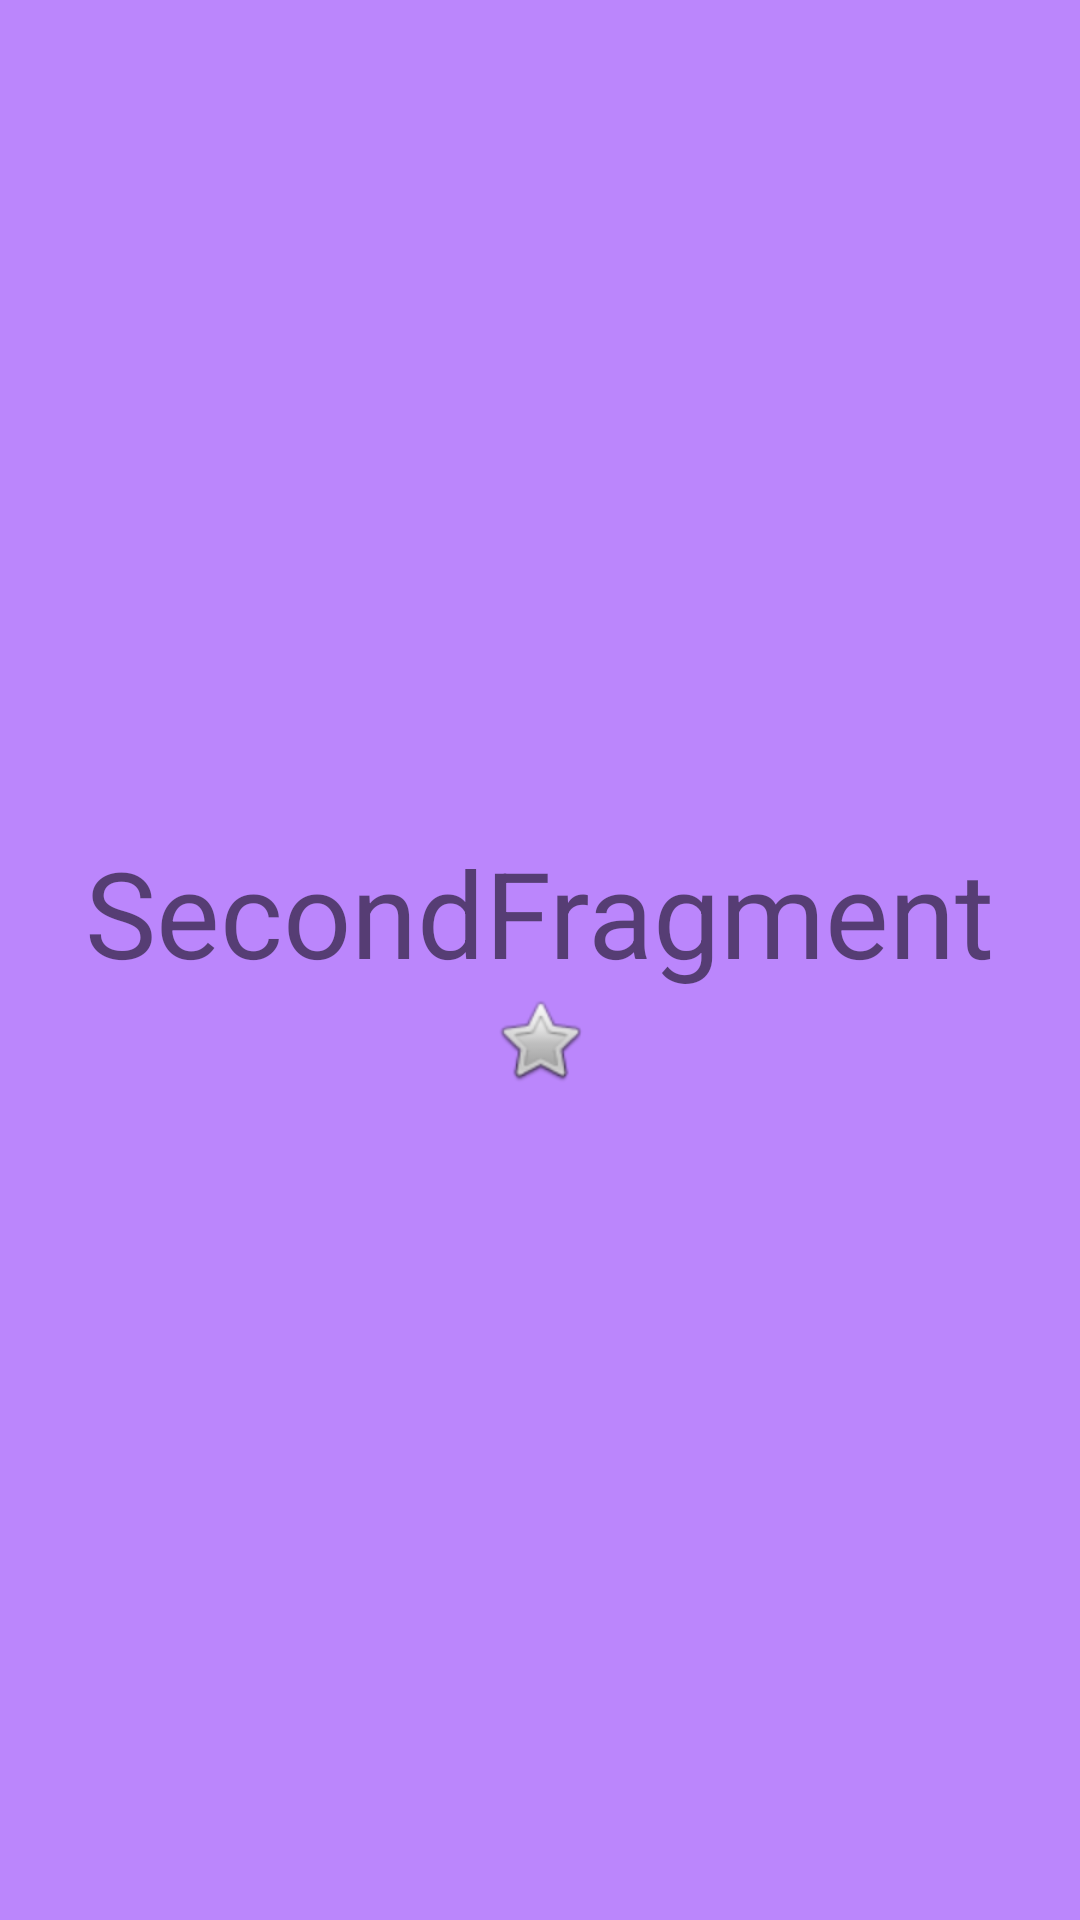

The Android layout XML behind this screen, and the referenced resources:
<!-- AndroidManifest.xml: application theme Theme.MyFragments5 -->
<!-- res/layout/fragment_second.xml -->
<?xml version="1.0" encoding="utf-8"?>
<androidx.constraintlayout.widget.ConstraintLayout xmlns:android="http://schemas.android.com/apk/res/android"
    xmlns:app="http://schemas.android.com/apk/res-auto"
    xmlns:tools="http://schemas.android.com/tools"
    android:layout_width="match_parent"
    android:layout_height="match_parent"
    android:orientation="vertical"
    android:background="@color/purple_200"
    tools:context=".SecondFragment">
    <LinearLayout
        android:layout_width="match_parent"
        android:layout_height="match_parent"
        android:orientation="vertical"
        android:gravity="center">

        <TextView
            android:id="@+id/nameon2fragment"
            android:layout_width="wrap_content"
            android:layout_height="wrap_content"
            android:text="SecondFragment"
            android:textSize="40sp"
            app:layout_constraintBottom_toBottomOf="parent"
            app:layout_constraintEnd_toEndOf="parent"
            app:layout_constraintStart_toStartOf="parent"
            app:layout_constraintTop_toTopOf="parent"
            />
        <ImageView
            android:id="@+id/imageView"
            android:layout_width="match_parent"
            android:layout_height="wrap_content"
            android:src="@android:drawable/btn_star" />


    </LinearLayout>


</androidx.constraintlayout.widget.ConstraintLayout>
<!-- resources referenced by this layout -->
<resources>
  <style name="Theme.MyFragments5" parent="Theme.MaterialComponents.DayNight.DarkActionBar">
          
          <item name="colorPrimary">@color/purple_500</item>
          <item name="colorPrimaryVariant">@color/purple_700</item>
          <item name="colorOnPrimary">@color/white</item>
          
          <item name="colorSecondary">@color/teal_200</item>
          <item name="colorSecondaryVariant">@color/teal_700</item>
          <item name="colorOnSecondary">@color/black</item>
          
          <item name="android:statusBarColor">?attr/colorPrimaryVariant</item>
          
      </style>
  <!-- not gathered from this repository: default colours our renderer supplied (Android Studio template values) -->
  <color name="purple_200">#FFBB86FC</color>
  <color name="purple_500">#FF6200EE</color>
  <color name="purple_700">#FF3700B3</color>
  <color name="teal_200">#FF03DAC5</color>
  <color name="teal_700">#FF018786</color>
  <color name="black">#FF000000</color>
  <color name="white">#FFFFFFFF</color>
</resources>
